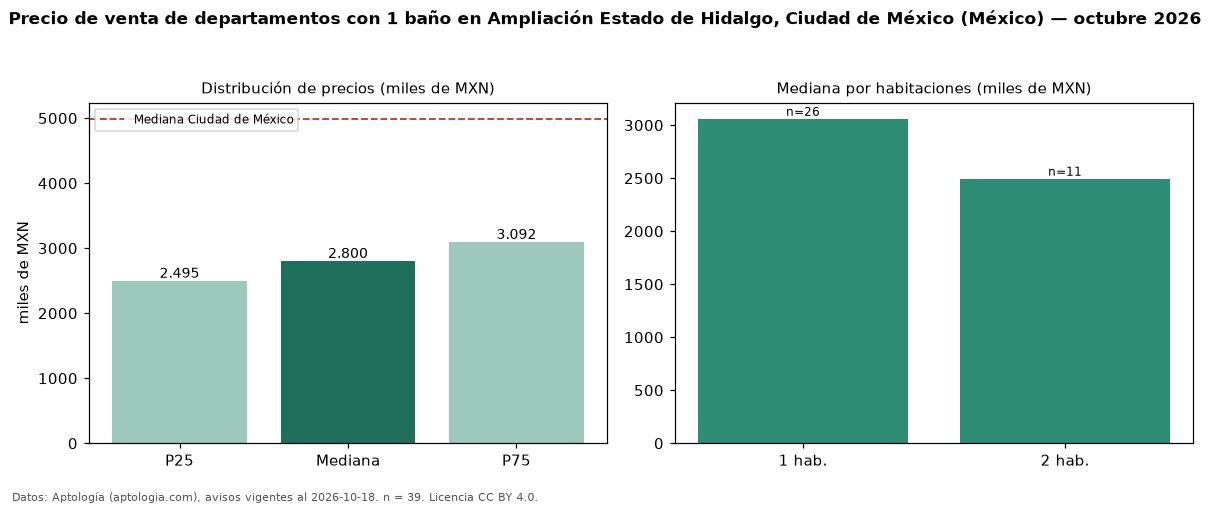

The file beside this chart, header and first rows:
seccion, metrica, valor, moneda, n
filtro, ban1, con 1 baño, , 39
precio, p25, 2495001, MXN, 39
precio, mediana, 2800000, MXN, 39
precio, p75, 3091862, MXN, 39
precio, minimo, 1950000, MXN, 39
precio, maximo, 9100012, MXN, 39
m2, mediana_precio_m2, 57257, MXN, 39
m2, area_mediana_m2, 58.0, m2, 39
banos, mediana_banos, 1.0, , 
habitaciones, 1, 3060004, MXN, 26
habitaciones, 2, 2495000, MXN, 11
ciudad, mediana_ciudad_referencia, 4990000, MXN, 
ciudad, mediana_m2_ciudad, 53447, MXN, 
fuente, fecha_datos, 2026-10-18, , 
fuente, atribucion, https://www.aptologia.com/, , 
fuente, licencia, CC BY 4.0, , 
